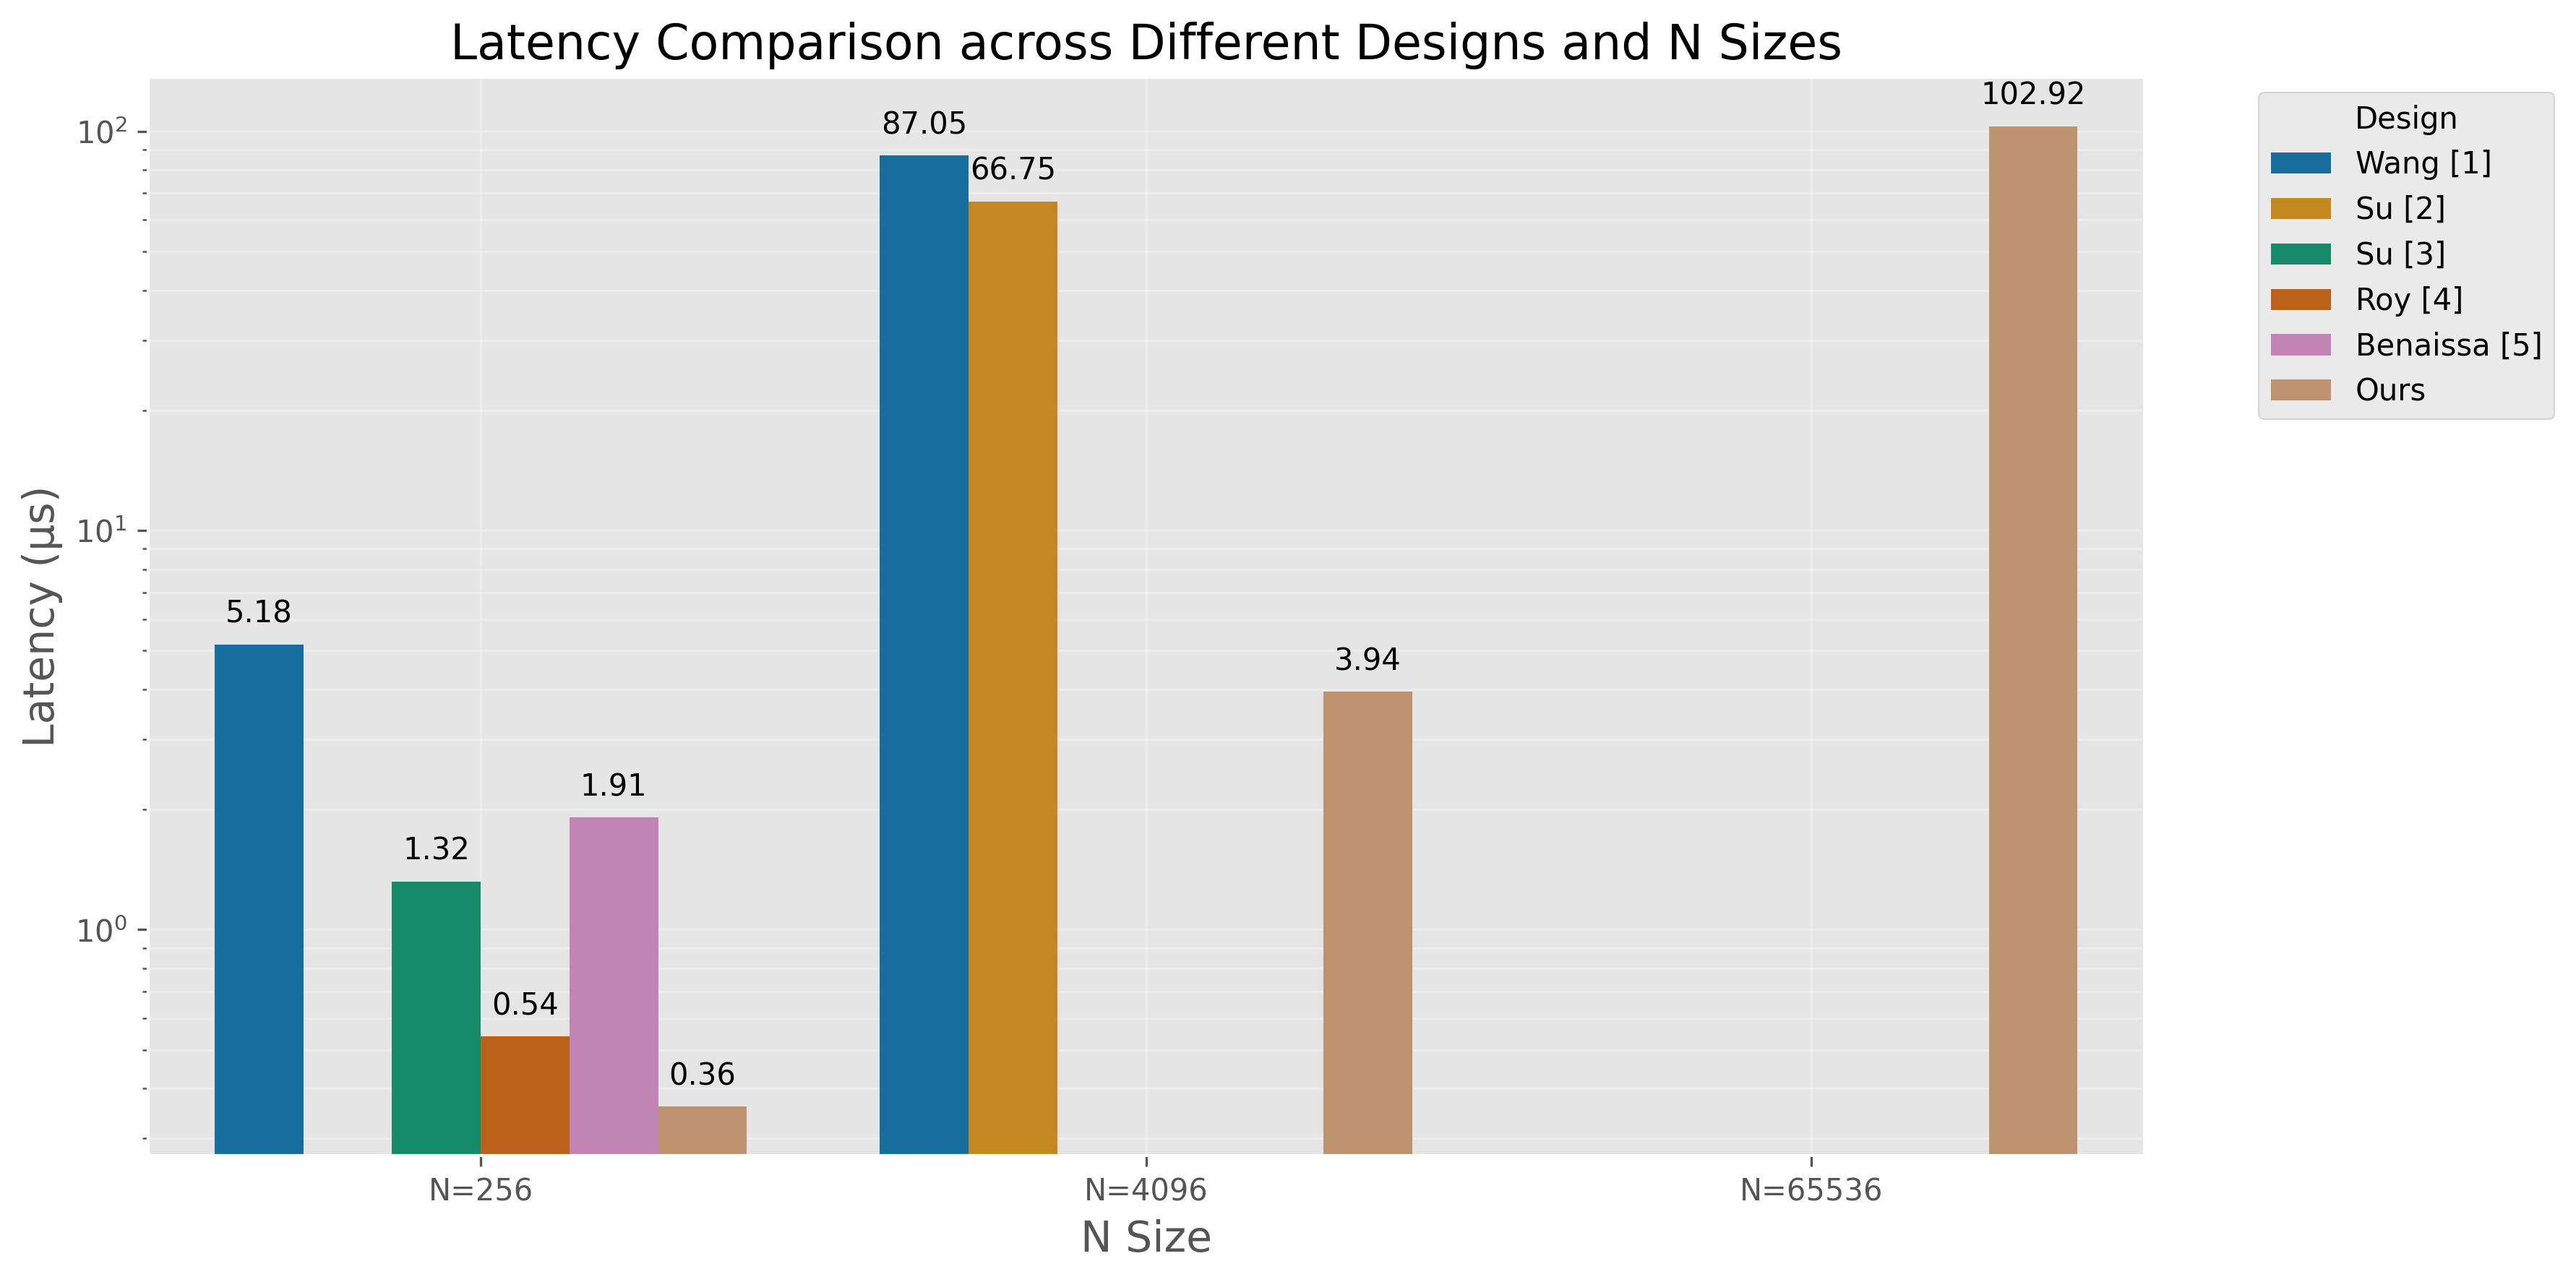

Recreate this plot in Python.
import matplotlib.pyplot as plt
import numpy as np
import pandas as pd
import seaborn as sns

# 设置风格
plt.style.use('ggplot')
sns.set_palette("colorblind")

# 延迟数据 (微秒)
designs = ['Wang [1]', 'Su [2]', 'Su [3]', 'Roy [4]', 'Benaissa [5]', 'Ours']

# 将0值替换为NaN避免占位
n_256 = [5.18, np.nan, 1.32, 0.54, 1.91, 0.36]  # N=256
n_4096 = [87.05, 66.75, np.nan, np.nan, np.nan, 3.94]  # N=4096
n_65536 = [np.nan, np.nan, np.nan, np.nan, np.nan, 102.92]  # N=65536

# 创建DataFrame
df_latency = pd.DataFrame({
    'Design': designs * 3,
    'N Size': ['N=256']*6 + ['N=4096']*6 + ['N=65536']*6,
    'Latency (μs)': n_256 + n_4096 + n_65536
})

# 过滤无效数据（删除所有0/NaN）
df_latency = df_latency.dropna(subset=['Latency (μs)'])

plt.figure(figsize=(12, 6))
bar = sns.barplot(
    x='N Size',
    y='Latency (μs)',
    hue='Design',
    data=df_latency,
    # 添加以下两个关键参数
    hue_order=designs,  # 保持图例顺序
    dodge=True  # 保持同组柱子并排
)

# 添加数值标签
for p in bar.patches:
    bar.annotate(format(p.get_height(), '.2f'), 
                (p.get_x() + p.get_width() / 2., p.get_height()), 
                ha='center', va='bottom', rotation=0, xytext=(0, 5),
                textcoords='offset points')

plt.title('Latency Comparison across Different Designs and N Sizes', fontsize=16)
plt.xlabel('N Size', fontsize=14)
plt.ylabel('Latency (μs)', fontsize=14)
plt.yscale('log')
plt.grid(True, which='both', alpha=0.3)
plt.legend(title='Design', bbox_to_anchor=(1.05, 1), loc='upper left')  # 图例外置
plt.tight_layout()
plt.savefig('fig1_latency.png', dpi=300, bbox_inches='tight')  # 保存完整图片
